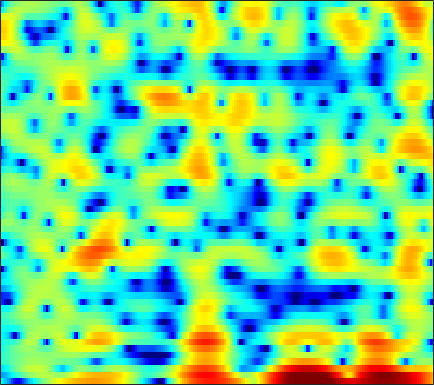

The data file committed next to this chart (first rows):
-4.7906, -5.7078, -7.098, -8.7072, -10.058, -12.071, -14.208, -15.466, -15.749, -14.368, -12.404, -10.936, -9.1197, -7.4853, -6.3762, -5.0372, -3.8052, -2.9509, -1.8893, -0.90759, 0.010253, 0.66581, 1.4993, 2.2852
-8.925, -8.764, -8.06, -7.082, -6.306, -5.295, -4.346, -3.677, -2.842, -2.064, -1.335, -0.8249, -0.2003, 0.363, 0.7431, 1.191, 1.562, 1.783, 1.999, 2.12, 2.148, 2.104, 1.964, 1.742
-6.436, -6.088, -5.314, -4.33, -3.539, -2.505, -1.536, -0.8695, -0.07032, 0.6318, 1.24, 1.636, 2.085, 2.437, 2.64, 2.825, 2.901, 2.88, 2.742, 2.465, 2.033, 1.594, 0.8237, -0.1916
-3.425, -3.157, -2.768, -2.344, -2.01, -1.553, -1.097, -0.7656, -0.3467, 0.03859, 0.3872, 0.6211, 0.8917, 1.109, 1.233, 1.348, 1.402, 1.403, 1.351, 1.242, 1.084, 0.9335, 0.6943, 0.4207
-3.557, -3.228, -2.779, -2.326, -1.989, -1.552, -1.134, -0.8415, -0.4837, -0.1684, 0.09988, 0.2703, 0.4472, 0.5655, 0.6183, 0.6437, 0.6313, 0.6037, 0.5505, 0.4979, 0.4604, 0.4487, 0.4582, 0.4997
-4.643, -3.99, -3.202, -2.504, -2.027, -1.443, -0.9054, -0.5279, -0.06212, 0.3511, 0.6866, 0.8746, 1.015, 1.011, 0.9125, 0.6457, 0.2296, -0.1735, -0.7882, -1.377, -1.78, -1.859, -1.602, -0.9965
-5.297, -4.51, -3.898, -3.637, -3.567, -3.481, -3.181, -2.693, -1.719, -0.5732, 0.5168, 1.209, 1.894, 2.26, 2.306, 2.012, 1.255, 0.3086, -1.634, -4.817, -10.64, -17.5, -9.87, -4.166
-5.242, -5.323, -5.874, -7.079, -8.618, -12.12, -18.15, -17.33, -10.37, -5.973, -3.089, -1.526, 0.006552, 1.05, 1.569, 1.944, 2.01, 1.904, 1.631, 1.3, 1.065, 1.024, 1.198, 1.593
-4.842, -4.73, -4.693, -4.755, -4.833, -4.859, -4.689, -4.381, -3.712, -2.842, -1.904, -1.223, -0.4097, 0.2607, 0.6554, 1.048, 1.31, 1.442, 1.554, 1.618, 1.669, 1.706, 1.766, 1.834
-3.83, -3.561, -3.218, -2.89, -2.646, -2.293, -1.909, -1.603, -1.167, -0.7244, -0.2959, 0.001484, 0.336, 0.5777, 0.6938, 0.7773, 0.791, 0.7595, 0.6775, 0.5894, 0.5397, 0.5444, 0.6218, 0.7632
-3.081, -2.861, -2.513, -2.098, -1.742, -1.211, -0.6529, -0.2297, 0.3221, 0.8193, 1.223, 1.451, 1.623, 1.628, 1.502, 1.159, 0.5958, 0.02632, -0.8929, -1.864, -2.636, -2.874, -2.573, -1.744
-5.242, -5.286, -5.176, -4.754, -4.176, -3.133, -1.909, -0.9623, 0.2215, 1.242, 2.053, 2.501, 2.867, 2.957, 2.822, 2.31, 1.347, 0.2712, -1.805, -5.087, -11.02, -18.51, -10.68, -4.941
-12.87, -13.95, -16.8, -21.01, -18.92, -12.63, -8.178, -5.686, -3.138, -1.22, 0.2237, 1.043, 1.835, 2.308, 2.468, 2.438, 2.157, 1.806, 1.181, 0.4942, -0.04012, -0.2216, -0.07958, 0.4026
-13.94, -13.56, -13.34, -12.92, -12.04, -10.09, -7.778, -6.088, -4.097, -2.428, -1.068, -0.233, 0.6619, 1.31, 1.658, 1.976, 2.158, 2.203, 2.178, 2.113, 2.042, 1.992, 1.934, 1.881
-8.829, -8.473, -7.902, -7.203, -6.569, -5.61, -4.552, -3.726, -2.667, -1.668, -0.7817, -0.2006, 0.4645, 1.009, 1.341, 1.698, 1.955, 2.09, 2.226, 2.312, 2.332, 2.31, 2.221, 2.054
-5.724, -5.597, -5.246, -4.699, -4.195, -3.466, -2.695, -2.14, -1.436, -0.8022, -0.2545, 0.09572, 0.4687, 0.768, 0.9552, 1.157, 1.328, 1.471, 1.68, 1.876, 2.049, 2.151, 2.218, 2.163
-6.978, -6.855, -6.036, -4.873, -3.979, -2.876, -1.932, -1.353, -0.7105, -0.2556, 0.02241, 0.1161, 0.09277, -0.09792, -0.3206, -0.6387, -0.8275, -0.7935, -0.4902, 0.09703, 0.8587, 1.425, 2.072, 2.531
-29.53, -16.63, -9.769, -6.352, -4.69, -3.135, -2.054, -1.467, -0.8979, -0.6037, -0.5608, -0.7182, -1.193, -2.134, -3.248, -5.399, -8.567, -11, -9.652, -5.504, -2.222, -0.4261, 1.338, 2.559
-4.257, -4.559, -4.448, -4.066, -3.773, -3.403, -3.175, -3.022, -2.9, -2.744, -2.596, -2.537, -2.627, -2.969, -3.474, -4.589, -5.886, -6.336, -5.642, -3.633, -1.446, -0.09953, 1.33, 2.368
-0.6863, -1.391, -2.194, -2.931, -3.494, -4.399, -5.608, -6.663, -7.932, -7.949, -6.501, -5.051, -3.358, -2.007, -1.228, -0.4882, 0.1382, 0.5846, 1.095, 1.713, 2.29, 2.602, 2.852, 2.888
-2.621, -3.458, -3.979, -4.204, -4.462, -5.32, -6.886, -8.86, -12.52, -13.7, -8.861, -5.734, -2.574, -0.3852, 0.8128, 2.086, 3.031, 3.506, 4.015, 4.335, 4.369, 4.272, 3.863, 3.054
-20.49, -21.46, -11.26, -7.609, -6.158, -5.055, -4.469, -4.176, -3.852, -3.319, -2.397, -1.556, -0.4304, 0.6868, 1.39, 2.199, 2.802, 3.103, 3.43, 3.516, 3.414, 3.251, 2.84, 2.161
-4.532, -4.99, -4.795, -4.116, -3.546, -2.811, -2.252, -1.881, -1.456, -0.9576, -0.4857, -0.08059, 0.4238, 0.875, 1.204, 1.539, 1.716, 1.83, 1.82, 1.681, 1.557, 1.386, 1.181, 0.9882
-0.2733, -0.5102, -0.646, -0.6453, -0.5803, -0.4831, -0.3905, -0.352, -0.2516, -0.1359, 0.02595, 0.1531, 0.4245, 0.6606, 0.8052, 0.8742, 0.799, 0.5945, 0.07219, -0.5394, -1.263, -1.691, -1.89, -1.522
0.3892, 0.5704, 0.8026, 0.9218, 0.9243, 0.7288, 0.3783, -0.008013, -0.5895, -1.226, -1.495, -1.449, -0.987, -0.2877, 0.1504, 0.5157, 0.542, 0.1521, -0.8253, -2.679, -6.057, -10.07, -15.41, -8.207
-3.451, -1.97, -0.68, 0.02029, 0.1748, -0.08646, -0.9258, -2.017, -4.378, -8.237, -14.29, -13.38, -7.407, -3.688, -1.904, -0.3659, 0.3744, 0.5443, 0.3276, -0.4895, -1.504, -2.284, -2.55, -1.485
-5.018, -3.736, -2.482, -1.73, -1.484, -1.523, -2.058, -2.753, -3.962, -5.406, -6.336, -6.186, -4.911, -3.22, -2.078, -0.8393, -0.01013, 0.4523, 0.7403, 0.9295, 0.9748, 1.043, 1.236, 1.531
-3.341, -2.862, -2.268, -1.83, -1.6, -1.463, -1.471, -1.555, -1.732, -1.893, -1.925, -1.787, -1.49, -1.036, -0.6514, -0.1645, 0.2955, 0.5627, 0.851, 1.083, 1.224, 1.327, 1.425, 1.493
-2.446, -2.025, -1.53, -1.119, -0.8639, -0.6328, -0.4499, -0.3608, -0.3251, -0.2639, -0.2241, -0.1598, -0.04205, 0.1091, 0.2538, 0.4284, 0.6369, 0.7509, 0.9354, 1.026, 1.099, 1.096, 1.004, 0.8562
-1.616, -1.114, -0.5473, -0.07752, 0.1898, 0.4615, 0.6323, 0.705, 0.7403, 0.7449, 0.707, 0.6321, 0.5779, 0.5212, 0.5054, 0.5323, 0.6029, 0.6959, 0.8649, 0.9748, 1.067, 1.021, 0.8303, 0.4447
-0.6603, -0.1034, 0.517, 0.9793, 1.224, 1.457, 1.514, 1.483, 1.406, 1.169, 0.9006, 0.6528, 0.2403, -0.1845, -0.5031, -0.7484, -0.7704, -0.5163, -0.04757, 0.6436, 1.166, 1.456, 1.58, 1.251
-1.49, -0.7894, -0.05236, 0.4245, 0.6387, 0.6756, 0.5365, 0.3194, -0.1099, -0.581, -1.132, -1.54, -2.371, -3.57, -4.868, -7.208, -8.718, -7.63, -4.491, -1.554, 0.4751, 1.611, 2.535, 2.937
-5.674, -4.558, -3.533, -2.976, -2.852, -3.183, -3.895, -4.741, -6.286, -7.306, -7.691, -7.325, -6.902, -7.009, -7.662, -9.253, -10.52, -8.986, -5.673, -2.396, -0.1319, 1.234, 2.411, 3.256
-8.799, -7.727, -6.57, -5.83, -5.63, -5.904, -7.13, -8.769, -12.55, -21.44, -18.18, -12.55, -8.422, -6.188, -5.074, -3.935, -2.951, -2.138, -1.003, 0.146, 1.235, 1.867, 2.584, 3.109
-12.45, -10.6, -8.191, -6.351, -5.447, -4.718, -4.59, -4.768, -5.115, -5.166, -4.836, -4.095, -2.921, -1.725, -0.934, -0.01849, 0.7789, 1.241, 1.855, 2.22, 2.544, 2.579, 2.607, 2.393
-13.38, -10.14, -6.832, -4.508, -3.223, -2.033, -1.151, -0.7172, -0.3097, 0.06736, 0.4707, 0.7457, 1.201, 1.654, 1.994, 2.366, 2.674, 2.831, 2.942, 2.903, 2.581, 2.242, 1.376, 0.1064
-4.494, -3.733, -2.554, -1.446, -0.6898, 0.1459, 0.7914, 1.161, 1.504, 1.682, 1.817, 1.864, 1.885, 1.887, 1.891, 1.912, 1.922, 1.953, 1.862, 1.732, 1.341, 0.8977, -0.09704, -1.527
-0.7598, -0.2604, 0.3658, 0.9422, 1.303, 1.702, 1.918, 1.991, 1.973, 1.778, 1.391, 1.047, 0.4591, -0.1512, -0.575, -0.9247, -0.9847, -0.8561, -0.5304, -0.266, -0.04218, -0.1138, -0.3068, -0.7899
1.4, 1.767, 2.171, 2.491, 2.655, 2.751, 2.704, 2.545, 2.147, 1.537, 0.5987, -0.339, -1.974, -4.114, -6.018, -8.259, -8.082, -6.555, -4.181, -2.434, -1.19, -0.5599, -0.05815, 0.09636
2.015, 2.263, 2.535, 2.718, 2.795, 2.779, 2.657, 2.438, 1.961, 1.254, 0.2698, -0.7589, -2.595, -5.139, -7.717, -11.35, -10.87, -8.161, -4.866, -2.686, -1.177, -0.3261, 0.3293, 0.6686
0.7321, 0.9717, 1.233, 1.383, 1.442, 1.454, 1.379, 1.278, 1.062, 0.682, 0.2407, -0.2374, -0.9291, -1.691, -2.178, -2.583, -2.517, -2.223, -1.541, -0.7596, -0.1196, 0.3455, 0.7216, 0.9679
-1.567, -1.238, -1.047, -1.018, -1.057, -1.071, -1.044, -0.9342, -0.7302, -0.5113, -0.4137, -0.3304, -0.2755, -0.2637, -0.2432, -0.2163, -0.1213, 0.002745, 0.1124, 0.3067, 0.4662, 0.5142, 0.7157, 0.8909
-2.83, -2.799, -3.344, -4.349, -5.216, -5.992, -5.685, -4.925, -3.73, -2.589, -1.766, -1.236, -0.7123, -0.2405, 0.04558, 0.3889, 0.5906, 0.6667, 0.581, 0.2219, -0.2486, -0.6929, -1.036, -0.8659
-1.793, -2.464, -4.129, -7.206, -11.07, -23.6, -15.57, -10.28, -6.868, -5.148, -4.146, -3.769, -3.218, -2.461, -1.756, -0.7842, -0.0439, 0.2235, 0.2181, -0.5236, -2.269, -4.411, -10.28, -13.93
-1.196, -1.779, -2.861, -4.258, -5.332, -6.472, -6.861, -6.961, -6.987, -7.679, -9.355, -11.54, -14.66, -12.34, -8.826, -5.344, -3.044, -1.96, -1.183, -0.9905, -1.413, -2.019, -2.674, -2.344
-1.507, -1.84, -2.393, -2.992, -3.477, -4.101, -4.72, -5.215, -6.046, -7.151, -8.818, -10.18, -11.45, -10.41, -8.496, -5.962, -3.924, -2.749, -1.62, -0.8228, -0.2381, 0.09119, 0.5638, 1.185
-2.187, -2.413, -2.684, -2.921, -3.092, -3.316, -3.589, -3.778, -4.126, -4.475, -4.773, -4.896, -4.85, -4.467, -3.966, -3.153, -2.274, -1.619, -0.8279, -0.1668, 0.425, 0.848, 1.35, 1.841
-3.654, -3.827, -3.804, -3.591, -3.348, -3.025, -2.737, -2.587, -2.414, -2.32, -2.196, -2.119, -1.948, -1.692, -1.457, -1.072, -0.6497, -0.3184, 0.1359, 0.5599, 0.9405, 1.223, 1.555, 1.837
-7.914, -8.096, -6.863, -5.129, -3.939, -2.676, -1.726, -1.246, -0.7524, -0.4588, -0.2595, -0.1716, -0.07425, 0.02406, 0.1092, 0.2631, 0.443, 0.5941, 0.8313, 1.082, 1.287, 1.433, 1.592, 1.673
-13.75, -14.35, -8.106, -4.22, -2.374, -0.6898, 0.3742, 0.8784, 1.259, 1.411, 1.332, 1.223, 1.009, 0.7748, 0.628, 0.5003, 0.4894, 0.5402, 0.681, 0.9084, 1.136, 1.215, 1.307, 1.288
0.8667, 0.7381, 1.039, 1.668, 2.149, 2.639, 2.845, 2.866, 2.612, 2.138, 1.45, 0.8292, -0.1069, -1.072, -1.729, -2.384, -2.603, -2.457, -2.033, -1.513, -0.9525, -0.6106, -0.3528, -0.2824
5.295, 5.152, 4.952, 4.717, 4.5, 4.07, 3.461, 2.841, 1.821, 0.4858, -1.045, -2.424, -4.581, -7.181, -9.484, -12.5, -13.21, -11.53, -8.94, -7.104, -5.861, -5.048, -4.442, -4.093
6.755, 6.542, 6.149, 5.582, 5.022, 4.082, 2.903, 1.776, 0.03119, -2.058, -4.466, -6.422, -9.105, -11.97, -14.36, -17.94, -18.42, -16.07, -13.07, -11.26, -10.49, -10.4, -10.19, -9.757
7.317, 7.044, 6.533, 5.847, 5.169, 4.035, 2.532, 1.149, -1.234, -4.27, -8.254, -12.08, -16.57, -16.02, -14.44, -12.85, -11.86, -11.4, -11.09, -11.28, -12.47, -14.73, -20.34, -25.44
6.775, 6.511, 6.075, 5.538, 5.038, 4.149, 2.944, 1.798, -0.1286, -2.606, -5.811, -8.553, -11.39, -11.03, -9.705, -8.122, -7.177, -6.847, -6.845, -7.35, -8.318, -9.182, -10.48, -10.98
3.67, 3.572, 3.656, 3.75, 3.769, 3.613, 3.23, 2.774, 1.957, 0.983, -0.09655, -0.8305, -1.563, -1.945, -2.026, -1.99, -1.919, -1.888, -1.971, -2.251, -2.706, -3.084, -3.536, -3.949
-5.804, -4.41, -2.062, -0.2692, 0.654, 1.498, 1.97, 2.14, 2.164, 2.024, 1.854, 1.708, 1.498, 1.313, 1.209, 1.08, 0.9638, 0.86, 0.6788, 0.4578, 0.1727, -0.1043, -0.5103, -0.9641
-10.42, -8.189, -5.213, -3.147, -2.03, -0.9308, -0.1617, 0.2885, 0.7604, 1.097, 1.347, 1.473, 1.579, 1.627, 1.621, 1.573, 1.461, 1.329, 1.12, 0.8985, 0.6896, 0.5316, 0.2801, 0.01782
